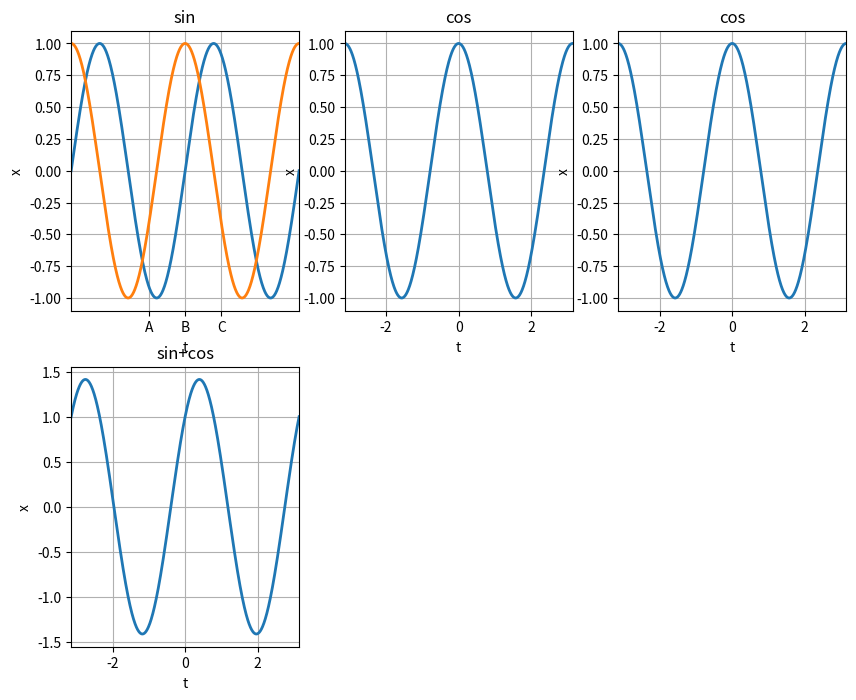

Here is the Python script that generated this plot:
import pandas as pd, matplotlib.pyplot as plt
import math
import numpy as np


def visualization(self):
    n = math.ceil(np.sqrt(self.k))
    m = math.ceil(self.k/n)
    fig,axes = plt.subplots(nrows=n,ncols=m,figsize=(10,8))
    
    i,j = 0,0
    
    for dt in self.top_k.items():
        self.attribute1,self.attribute2,self.func = dt[1][1],dt[1][2],dt[1][0]
        data1,data2 = self.query()
        data1,data2 = self.nomalization(x),self.nomalization(y)
        
        x_agre = list()
        for i,j in data1+data2:
            if not i in x_agre:
                x_agre.append(i)
        
        t1,t2 = dict(data1),dict(data2)

        x,y1,y2 = list(),list(),list()
        
        x = [i for i in range(0,len(x_agre))]
        
        for i in x_agre:
            if i in t1:
                y1.append(t1[i])
            else:
                y1.append(0)
            if i in t2:
                y2.append(t2[i])
            else:
                y2.appen(0)
        
        axes[i,j].plot(x, y1, linewidth=2)
        axes[i,j].plot(x, y2, linewidth=2)
        
        axes[i,j].set_xticks(x)
        axes[i,j].set_xticklabels(x_agre, rotation=30)
        
        axes[i,j].set_title(' rank : ',dt[0],self.func,self.attribute1.split('.')[1])
        axes[i,j].set_xlabel(self.attiribute2)
        
        axes[i,j].grid(True)
        
        if j+1 == m-1:
            j = 0
            i +=1
        else:
            j +=1
    
    plt.show()
    

if __name__ == '__main__':
    t = np.linspace(-np.pi, np.pi, 1000)
    
    x1 = np.sin(2*t)
    x2 = np.cos(2*t)
    x3 = x1 + x2

    fig,axes = plt.subplots(nrows=2,ncols=3,figsize=(10,8))
    
    axes[0,0].plot(t, x1, linewidth=2)
    axes[0,0].plot(t, x2, linewidth=2)
    axes[0,0].set_xticks([-1,0,1])
    axes[0,0].set_xticklabels(['A','B','C'])
    axes[0,0].set_title('sin')
    axes[0,0].set_xlabel('t')
    axes[0,0].set_ylabel('x')
    axes[0,0].set_xlim(-np.pi, np.pi)
    axes[0,0].grid(True)

    axes[0,1].plot(t, x2, linewidth=2)
    axes[0,1].set_title('cos')
    axes[0,1].set_xlabel('t')
    axes[0,1].set_ylabel('x')
    axes[0,1].set_xlim(-np.pi, np.pi)
    axes[0,1].grid(True)
    
    axes[0,2].plot(t, x2, linewidth=2)
    axes[0,2].set_title('cos')
    axes[0,2].set_xlabel('t')
    axes[0,2].set_ylabel('x')
    axes[0,2].set_xlim(-np.pi, np.pi)
    axes[0,2].grid(True)
    
    axes[1,0].plot(t, x3, linewidth=2)
    axes[1,0].set_title('sin+cos')
    axes[1,0].set_xlabel('t')
    axes[1,0].set_ylabel('x')
    axes[1,0].set_xlim(-np.pi, np.pi)
    axes[1,0].grid(True)

    axes[1,1].axis('off')
    axes[1,2].axis('off')

    plt.show()
